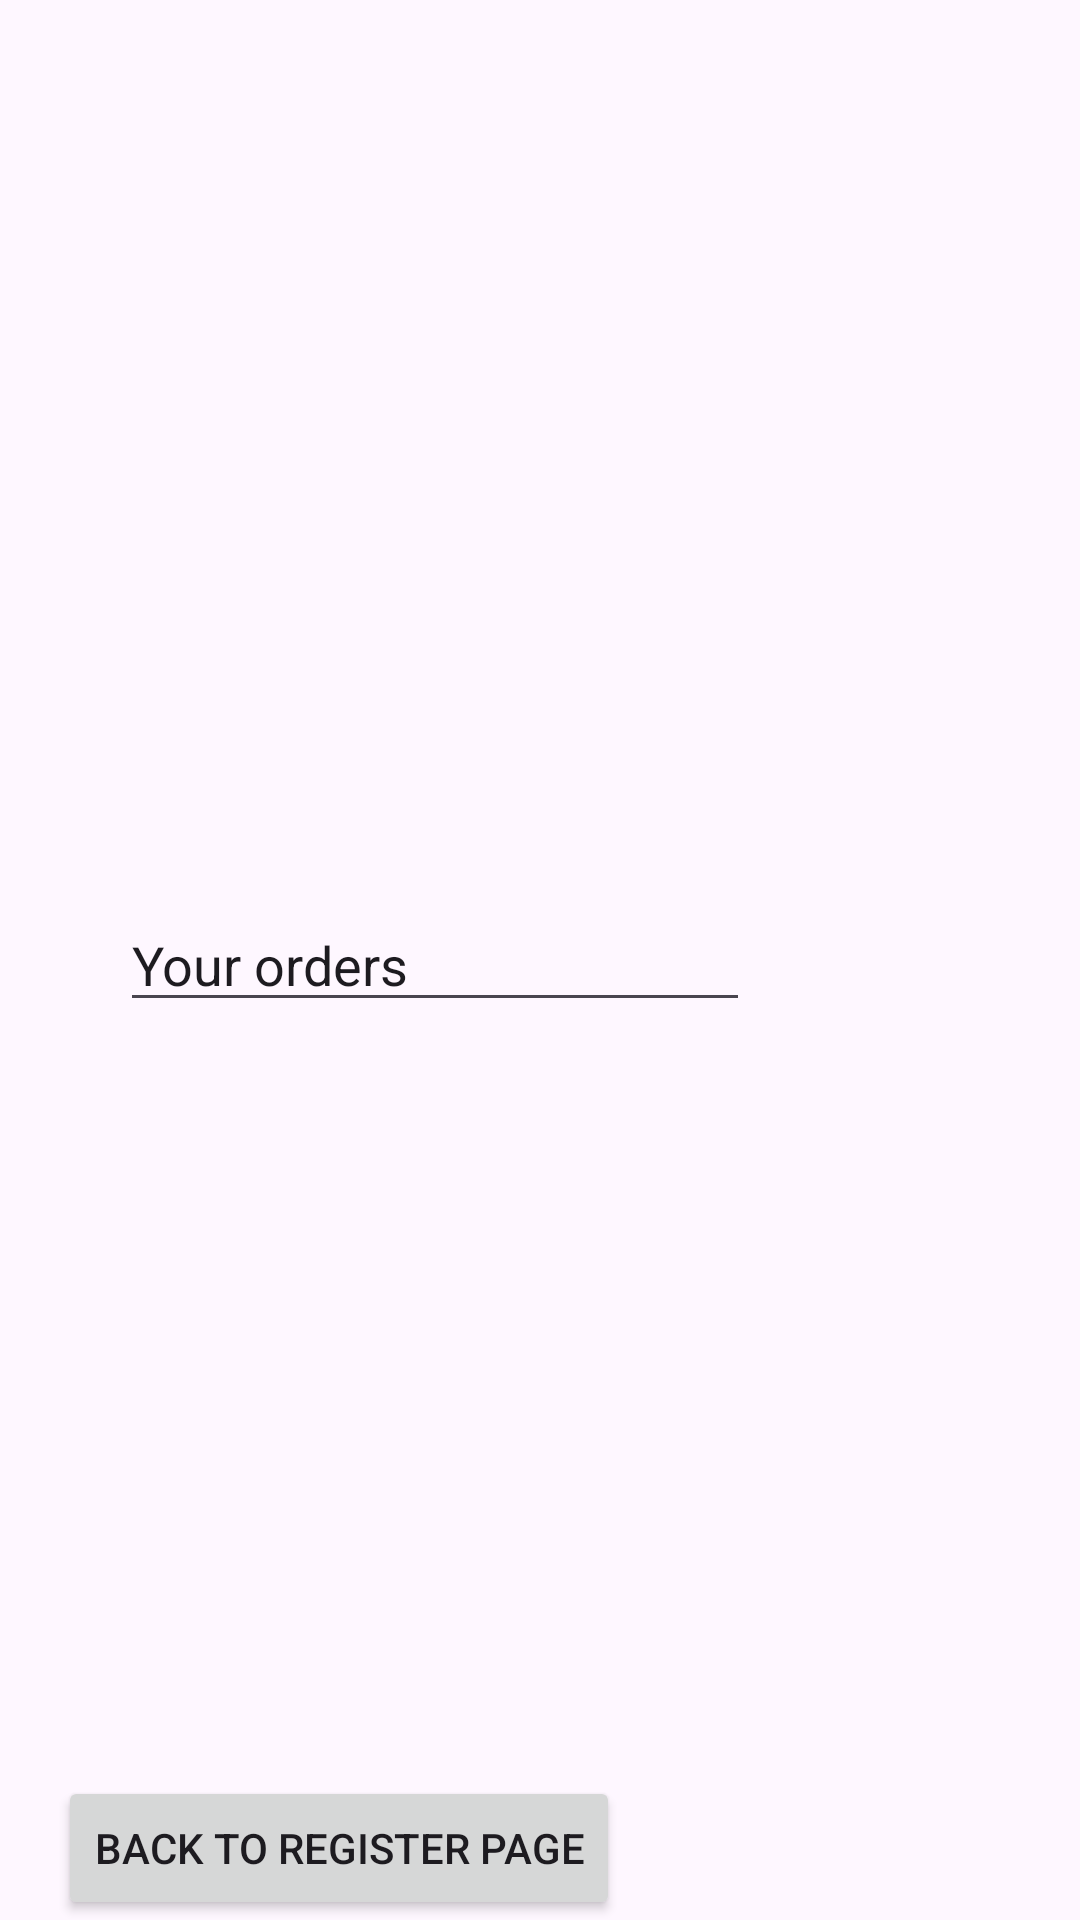

Layout XML and referenced resources for this Android screen:
<!-- AndroidManifest.xml: application theme Theme.AppFigma -->
<!-- res/layout/fragment_order.xml -->
<?xml version="1.0" encoding="utf-8"?>
<FrameLayout xmlns:android="http://schemas.android.com/apk/res/android"
    xmlns:app="http://schemas.android.com/apk/res-auto"
    xmlns:tools="http://schemas.android.com/tools"
    android:layout_width="match_parent"
    android:layout_height="match_parent"
    tools:context=".order">

    <androidx.constraintlayout.widget.ConstraintLayout
        android:layout_width="match_parent"
        android:layout_height="match_parent">

        <EditText
            android:id="@+id/yourOrderTextView"
            android:layout_width="wrap_content"
            android:layout_height="wrap_content"
            android:layout_marginEnd="110dp"
            android:ems="10"
            android:inputType="text"
            android:text="@string/yourOrderText"
            app:layout_constraintBottom_toBottomOf="parent"
            app:layout_constraintEnd_toEndOf="parent"
            app:layout_constraintTop_toTopOf="parent" />

        <Button
            android:id="@+id/backRegister"
            android:layout_width="wrap_content"
            android:layout_height="wrap_content"
            android:text="@string/order_button_back"
            app:layout_constraintBottom_toBottomOf="parent"
            app:layout_constraintEnd_toEndOf="parent"
            app:layout_constraintHorizontal_bias="0.112"
            app:layout_constraintStart_toStartOf="parent"
            app:layout_constraintTop_toBottomOf="@+id/yourOrderTextView"
            app:layout_constraintVertical_bias="1.0" />

    </androidx.constraintlayout.widget.ConstraintLayout>
</FrameLayout>
<!-- resources referenced by this layout -->
<resources>
  <string name="order_button_back">Back to Register Page</string>
  <string name="yourOrderText">Your orders</string>
  <style name="Theme.AppFigma" parent="Base.Theme.AppFigma" />
  <style name="Base.Theme.AppFigma" parent="Theme.Material3.DayNight.NoActionBar">
          
          
      </style>
</resources>
